Run: headless pygame with SDL's dummy video driver; simulated clock (each Clock.tick advances the game by its frame time, no real sleeping); random seed 0; keys injected as events and as key.get_pressed() state; no mouse input; restart key C tapped at the start of phases 3 and 4.
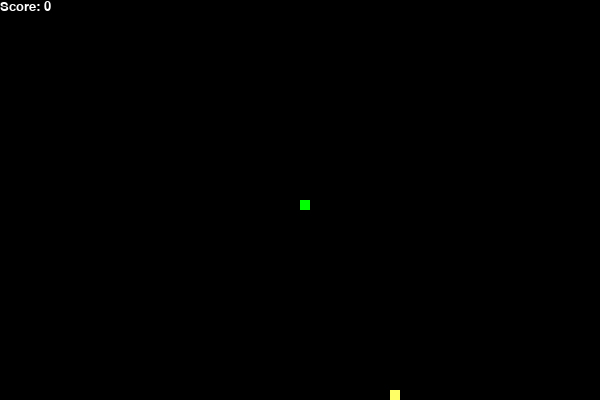
Frame 1 of 4 · flips 1–60 · no input
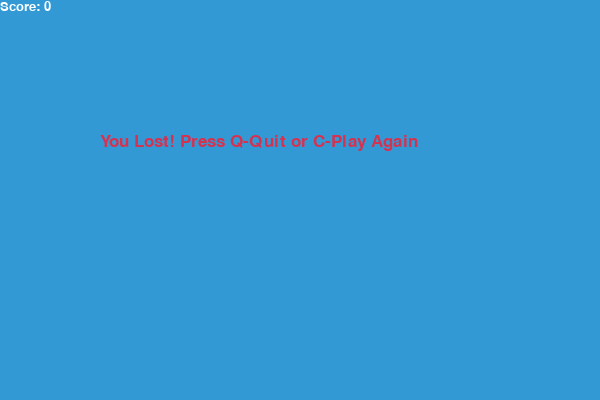
Frame 2 of 4 · flips 61–180 · tapped SPACE, RETURN · held RIGHT (→), D
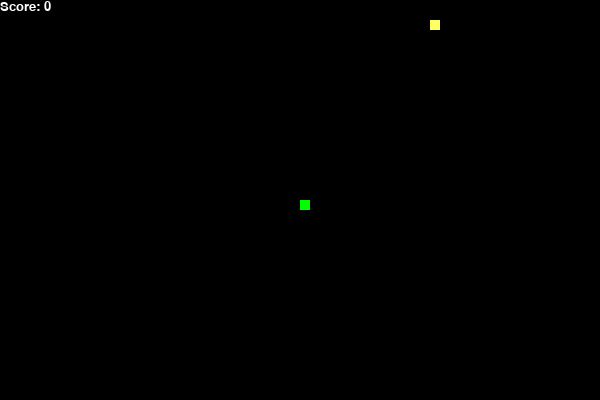
Frame 3 of 4 · flips 181–300 · tapped C · held DOWN (↓), S
Frame 4 of 4 · flips 301–420 · tapped C · held LEFT (←), A, UP (↑), W · screen same as frame 2, image omitted

The pygame program that drew these frames:

import pygame
import time
import random

# Initialize pygame
pygame.init()

# Colors
white = (255, 255, 255)
yellow = (255, 255, 102)
black = (0, 0, 0)
red = (213, 50, 80)
green = (0, 255, 0)
blue = (50, 153, 213)

# Display size
width = 600
height = 400

# Snake settings
block_size = 10
snake_speed = 10


# Fonts
font_style = pygame.font.SysFont("bahnschrift", 25)
score_font = pygame.font.SysFont("comicsansms", 20)

# Create display
win = pygame.display.set_mode((width, height))
pygame.display.set_caption("Snake Game")


def your_score(score):
    value = score_font.render("Score: " + str(score), True, white)
    win.blit(value, [0, 0])


def draw_snake(block_size, snake_list):
    for x in snake_list:
        pygame.draw.rect(win, green, [x[0], x[1], block_size, block_size])


def message(msg, color):
    mesg = font_style.render(msg, True, color)
    win.blit(mesg, [width / 6, height / 3])


def game_loop():
    game_over = False
    game_close = False

    x1 = width / 2
    y1 = height / 2

    x1_change = 0
    y1_change = 0

    snake_list = []
    length_of_snake = 1

    foodx = round(random.randrange(0, width - block_size) / 10.0) * 10.0
    foody = round(random.randrange(0, height - block_size) / 10.0) * 10.0

    clock = pygame.time.Clock()

    while not game_over:

        while game_close:
            win.fill(blue)
            message("You Lost! Press Q-Quit or C-Play Again", red)
            your_score(length_of_snake - 1)
            pygame.display.update()

            for event in pygame.event.get():
                if event.type == pygame.KEYDOWN:
                    if event.key == pygame.K_q:
                        game_over = True
                        game_close = False
                    if event.key == pygame.K_c:
                        game_loop()

        for event in pygame.event.get():
            if event.type == pygame.QUIT:
                game_over = True
            if event.type == pygame.KEYDOWN:
                if event.key == pygame.K_LEFT:
                    x1_change = -block_size
                    y1_change = 0
                elif event.key == pygame.K_RIGHT:
                    x1_change = block_size
                    y1_change = 0
                elif event.key == pygame.K_UP:
                    y1_change = -block_size
                    x1_change = 0
                elif event.key == pygame.K_DOWN:
                    y1_change = block_size
                    x1_change = 0

        # Boundaries
        if x1 >= width or x1 < 0 or y1 >= height or y1 < 0:
            game_close = True

        x1 += x1_change
        y1 += y1_change
        win.fill(black)
        pygame.draw.rect(win, yellow, [foodx, foody, block_size, block_size])
        snake_head = [x1, y1]
        snake_list.append(snake_head)

        if len(snake_list) > length_of_snake:
            del snake_list[0]

        # Check collision with self
        for x in snake_list[:-1]:
            if x == snake_head:
                game_close = True

        draw_snake(block_size, snake_list)
        your_score(length_of_snake - 1)

        pygame.display.update()

        # Eating food
        if x1 == foodx and y1 == foody:
            foodx = round(random.randrange(0, width - block_size) / 10.0) * 10.0
            foody = round(random.randrange(0, height - block_size) / 10.0) * 10.0
            length_of_snake += 1

        clock.tick(snake_speed)

    pygame.quit()
    quit()


game_loop()
